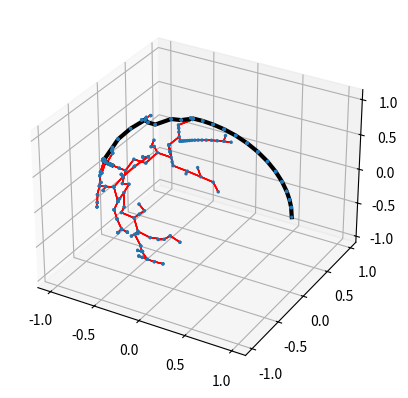

Source code (Python):
from abc import ABC
from dataclasses import dataclass
from enum import Enum
from typing import Callable, List, Optional, Tuple

import numpy as np


class ExtensionResult(Enum):
    REACHED = 0
    ADVANCED = 1
    TRAPPED = 2


@dataclass
class ManifoldRRTConfig:
    n_max_call: int = 2000
    motion_step_shring_rate: float = 0.5


@dataclass
class Node:
    q: np.ndarray
    node_parent: Optional["Node"] = None


class TerminationException(Exception):
    ...


class InvalidStartPosition(Exception):
    ...


class ManifoldRRT(ABC):
    is_reached: Optional[Callable[[np.ndarray], bool]]
    b_min: np.ndarray
    b_max: np.ndarray
    motion_step_box: np.ndarray
    nodes: List[Node]
    f_project: Callable[[np.ndarray, bool], Optional[np.ndarray]]
    f_is_valid: Callable[[np.ndarray], bool]
    f_goal_project: Optional[Callable[[np.ndarray], Optional[np.ndarray]]]
    termination_hook: Optional[Callable[[], None]]
    config: ManifoldRRTConfig
    n_extension_trial: int

    def __init__(
        self,
        start: np.ndarray,
        f_goal_project: Optional[Callable[[np.ndarray], Optional[np.ndarray]]],
        b_min: np.ndarray,
        b_max: np.ndarray,
        motion_step_box: np.ndarray,
        f_project: Callable[[np.ndarray, bool], Optional[np.ndarray]],
        f_is_valid: Callable[[np.ndarray], bool],
        termination_hook: Optional[Callable[[], None]] = None,
        config: ManifoldRRTConfig = ManifoldRRTConfig(),
    ):

        if f_goal_project is not None:
            assert callable(f_goal_project)
        self.f_goal_project = f_goal_project

        if termination_hook is None:

            def termination_hook():
                n_total = self.n_extension_trial
                if n_total > config.n_max_call:
                    raise TerminationException

        self.termination_hook = termination_hook

        self.b_min = b_min
        self.b_max = b_max
        self.nodes = [Node(start, None)]
        self.motion_step_box = motion_step_box
        self.f_project = f_project
        self.f_is_valid = f_is_valid
        self.termination_hook = termination_hook
        self.config = config
        self.n_extension_trial = 0

    @property
    def start_node(self) -> Optional[Node]:
        return self.nodes[0]

    @property
    def dof(self) -> int:
        return len(self.b_min)

    def sample(self) -> np.ndarray:
        q = np.random.rand(self.dof) * (self.b_max - self.b_min) + self.b_min
        return q

    def find_nearest_node(self, q: np.ndarray) -> Node:
        min_idx = np.argmin([np.linalg.norm(q - n.q) for n in self.nodes])
        return self.nodes[min_idx]

    def step(self) -> None:
        q_rand = self.sample()
        self.extend(q_rand)

    def extend(
        self, q_rand: np.ndarray, node_nearest: Optional[Node] = None, collision_aware: bool = False
    ) -> ExtensionResult:

        if self.termination_hook is not None:
            self.termination_hook()

        self.n_extension_trial += 1

        if node_nearest is None:
            node_nearest = self.find_nearest_node(q_rand)
        diff_ambient = q_rand - node_nearest.q

        if np.all(np.abs(diff_ambient) < self.motion_step_box):
            return ExtensionResult.REACHED

        shrink_motion_box = self.motion_step_box * self.config.motion_step_shring_rate
        diff_clamped = np.maximum(np.minimum(diff_ambient, shrink_motion_box), -shrink_motion_box)

        q_here = node_nearest.q + diff_clamped
        for _ in range(5):
            # check if projection successful
            q_new = self.f_project(q_here, collision_aware)
            if q_new is None:
                return ExtensionResult.TRAPPED

            # check if q_new is inside configuration box space
            if np.any(q_new < self.b_min):
                return ExtensionResult.TRAPPED
            if np.any(q_new > self.b_max):
                return ExtensionResult.TRAPPED

            # check if motion step constraint is satisfied
            diff_actual = q_new - node_nearest.q

            if np.linalg.norm(diff_actual) < 1e-6:
                return ExtensionResult.TRAPPED

            if not np.all(np.abs(diff_actual) < self.motion_step_box):
                return ExtensionResult.TRAPPED

            # check if inequality constraint is satisfied
            if not self.f_is_valid(q_new):
                return ExtensionResult.TRAPPED
            q_here = q_new

            new_node = Node(q_here, node_nearest)
            self.nodes.append(new_node)
        return ExtensionResult.ADVANCED

    def connect(self, q_target: np.ndarray) -> Optional[Node]:
        # reutrn connceted Node if connected. Otherwise return None

        self.find_nearest_node(q_target)
        result = self.extend(q_target, None, collision_aware=True)
        if result != ExtensionResult.ADVANCED:
            return None

        dist_pre = np.linalg.norm(q_target - self.nodes[-1].q)
        # because last result is advanced
        while True:
            result = self.extend(q_target, self.nodes[-1], collision_aware=True)
            if result == ExtensionResult.TRAPPED:
                return None
            if result == ExtensionResult.REACHED:
                return self.nodes[-1]
            dist = np.linalg.norm(q_target - self.nodes[-1].q)
            is_deviated = dist > dist_pre
            if is_deviated:
                return None
            dist_pre = dist

    def solve(self) -> bool:
        assert self.start_node is not None
        if not self.f_is_valid(self.start_node.q):
            raise InvalidStartPosition

        assert self.f_goal_project is not None
        try:
            while True:
                q_rand = self.sample()
                res = self.extend(q_rand)
                if res == ExtensionResult.ADVANCED:
                    q_project = self.f_goal_project(self.nodes[-1].q)
                    if q_project is not None:
                        if self.f_is_valid(q_project):
                            result_connect = self.connect(q_project)
                            if result_connect is not None:
                                new_node = Node(q_project, self.nodes[-1])
                                self.nodes.append(new_node)
                                return True
        except TerminationException:
            return False
        return False

    def get_solution(self) -> np.ndarray:
        node = self.nodes[-1]
        q_seq = [node.q]

        while True:
            node = node.node_parent  # type: ignore
            if node is None:
                break
            q_seq.append(node.q)
        q_seq.reverse()
        return np.array(q_seq)

    def visualize(self, fax):
        assert self.dof in [3]
        if fax is None:
            fig = plt.figure()
            ax = fig.add_subplot(111, projection="3d")
        else:
            fig, ax = fax
        Q = np.array([n.q for n in self.nodes])

        ax.scatter(Q[:, 0], Q[:, 1], Q[:, 2], s=2)
        for n in self.nodes:
            if n.node_parent is None:
                continue
            q = n.q
            q_parent = n.node_parent.q
            ax.plot(
                [q_parent[0], q[0]], [q_parent[1], q[1]], [q_parent[2], q[2]], c="red", linewidth=1
            )


class ManifoldRRTConnect:
    """
    Class for planning a path between two configurations using two ManifoldRRT trees.
    (generated by chat-gpt)

    Parameters
    ----------
    q_start : np.ndarray
        The starting configuration.
    q_goal : np.ndarray
        The goal configuration.
    b_min : np.ndarray
        The minimum values of the configuration space bounds.
    b_max : np.ndarray
        The maximum values of the configuration space bounds.
    motion_step_box : np.ndarray
        The size of the motion step box for the RRT algorithm.
    f_project : Callable[[np.ndarray, bool], Optional[np.ndarray]]
        A function that projects a given configuration onto the manifold.
        return None if projection failed
    f_is_valid : Callable[[np.ndarray], bool]
        A function that checks if a given configuration is valid.
    config : ManifoldRRTConfig, optional
        The configuration object for the RRT algorithm, by default ManifoldRRTConfig()
    """

    rrt_start: ManifoldRRT
    rrt_goal: ManifoldRRT
    connection: Optional[Tuple[Node, Node]] = None

    def __init__(
        self,
        q_start: np.ndarray,
        q_goal: np.ndarray,
        b_min: np.ndarray,
        b_max: np.ndarray,
        motion_step_box: np.ndarray,
        f_project: Callable[[np.ndarray, bool], Optional[np.ndarray]],
        f_is_valid: Callable[[np.ndarray], bool],
        config: ManifoldRRTConfig = ManifoldRRTConfig(),
    ):
        self.rrt_start = ManifoldRRT(
            q_start, None, b_min, b_max, motion_step_box, f_project, f_is_valid, None, config
        )
        self.rrt_goal = ManifoldRRT(
            q_goal, None, b_min, b_max, motion_step_box, f_project, f_is_valid, None, config
        )

        def termination_hook():
            n_total = self.n_extension_trial
            if n_total > config.n_max_call:
                raise TerminationException

        self.rrt_start.termination_hook = termination_hook
        self.rrt_goal.termination_hook = termination_hook

        self.connection = None

    @property
    def n_extension_trial(self) -> int:
        n_total = self.rrt_start.n_extension_trial + self.rrt_goal.n_extension_trial
        return n_total

    def solve(self) -> bool:
        try:
            extend_start_tree = True
            while True:
                if extend_start_tree:
                    rrt_a = self.rrt_start
                    rrt_b = self.rrt_goal
                    extend_start_tree = False
                else:
                    rrt_a = self.rrt_goal
                    rrt_b = self.rrt_start
                    extend_start_tree = True
                q_rand = rrt_a.sample()
                res = rrt_a.extend(q_rand)
                if res == ExtensionResult.ADVANCED:
                    node_target = rrt_a.nodes[-1]
                    node = rrt_b.connect(node_target.q)
                    if node is not None:
                        if extend_start_tree:
                            self.connection = (node, node_target)
                        else:
                            self.connection = (node_target, node)
                        return True
        except TerminationException:
            return False
        return False

    def get_solution(self) -> np.ndarray:
        # TODO: reuse ManifoldRRT
        assert self.connection is not None
        node = self.connection[0]
        q_seq_start = [node.q]
        while True:
            node = node.node_parent  # type: ignore
            if node is None:
                break
            q_seq_start.append(node.q)

        node = self.connection[1]
        q_seq_goal = [node.q]
        while True:
            node = node.node_parent
            if node is None:
                break
            q_seq_goal.append(node.q)

        q_seq = list(reversed(q_seq_start)) + q_seq_goal
        return np.array(q_seq)


if __name__ == "__main__":
    import matplotlib.pyplot as plt

    def project(q: np.ndarray, hoge) -> Optional[np.ndarray]:
        return q / np.linalg.norm(q)

    def is_valid(q: np.ndarray) -> bool:
        if abs(q[0]) > 0.2:
            return True
        if abs(q[1]) < 0.2:
            return True
        return False

    def f_goal_project(q: np.ndarray) -> Optional[np.ndarray]:
        goal = np.array([+1, 0, 0])
        return goal

    start = np.array([-1, 0, 0])
    b_min = -np.ones(3) * 1.5
    b_max = +np.ones(3) * 1.5
    motion_step_box = np.ones(3) * 0.2
    conf = ManifoldRRTConfig(1000)
    rrt = ManifoldRRT(
        start, f_goal_project, b_min, b_max, motion_step_box, project, is_valid, config=conf
    )
    import time

    ts = time.time()
    res = rrt.solve()
    print(time.time() - ts)

    fig = plt.figure()
    ax = fig.add_subplot(111, projection="3d")
    rrt.visualize((fig, ax))
    Q = rrt.get_solution()
    ax.plot(Q[:, 0], Q[:, 1], Q[:, 2], c="k", linewidth=3)
    plt.show()
